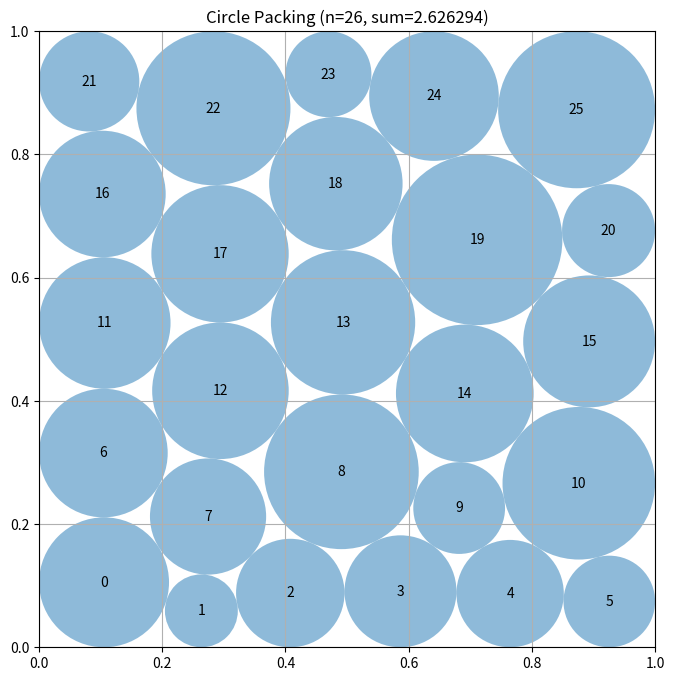

Here is the Python script that generated this plot:
# EVOLVE-BLOCK-START
"""Memetic jam-and-polish constructor for 26 circles in a unit square."""
import numpy as np


def construct_packing():
    """
    Construct 26 unequal non-overlapping circles in the unit square.

    The search is organized as a small deterministic population of distinct
    row/contact topologies.  Each member is locally jammed by SLSQP, after
    which the best few contact graphs are polished with tighter tolerances and
    small interior mutations.
    """
    from scipy.optimize import minimize

    n = 26
    pi, pj = np.triu_indices(n, 1)
    npairs = len(pi)

    def layered_seed(rows, phases=None, y_offsets=None):
        """Generate a staggered, square-aware five-row seed."""
        if phases is None:
            phases = np.zeros(len(rows))
        if y_offsets is None:
            y_offsets = np.zeros(len(rows))

        points = []
        for row, count in enumerate(rows):
            # Equal horizontal spacing, with small phase shifts.  The shifts
            # deliberately break reflection symmetry and alter prospective
            # boundary contacts.
            x = (np.arange(count, dtype=float) + 0.5) / count
            shift = phases[row] * (0.012 if count >= 6 else 0.016)
            x = np.clip(x + shift, 0.055, 0.945)
            y = 0.10 + 0.20 * row + y_offsets[row]
            for xx in x:
                points.append((xx, y))
        return np.asarray(points, dtype=float)

    def unpack(z):
        return z[:2 * n].reshape(n, 2), z[2 * n:]

    def constraints(z):
        c, r = unpack(z)
        dx = c[pi, 0] - c[pj, 0]
        dy = c[pi, 1] - c[pj, 1]
        pairs = dx * dx + dy * dy - (r[pi] + r[pj]) ** 2
        walls = np.concatenate((
            c[:, 0] - r,
            c[:, 1] - r,
            1.0 - c[:, 0] - r,
            1.0 - c[:, 1] - r,
        ))
        return np.concatenate((walls, pairs))

    def constraint_jacobian(z):
        c, r = unpack(z)
        jac = np.zeros((4 * n + npairs, 3 * n), dtype=float)

        k = np.arange(n)
        jac[k, 2 * k] = 1.0
        jac[k, 2 * n + k] = -1.0

        jac[n + k, 2 * k + 1] = 1.0
        jac[n + k, 2 * n + k] = -1.0

        jac[2 * n + k, 2 * k] = -1.0
        jac[2 * n + k, 2 * n + k] = -1.0

        jac[3 * n + k, 2 * k + 1] = -1.0
        jac[3 * n + k, 2 * n + k] = -1.0

        q = 4 * n + np.arange(npairs)
        dx = c[pi, 0] - c[pj, 0]
        dy = c[pi, 1] - c[pj, 1]
        rr = r[pi] + r[pj]

        jac[q, 2 * pi] = 2.0 * dx
        jac[q, 2 * pi + 1] = 2.0 * dy
        jac[q, 2 * pj] = -2.0 * dx
        jac[q, 2 * pj + 1] = -2.0 * dy
        jac[q, 2 * n + pi] = -2.0 * rr
        jac[q, 2 * n + pj] = -2.0 * rr
        return jac

    def objective(z):
        return -float(np.sum(z[2 * n:]))

    def objective_jac(z):
        return np.concatenate((np.zeros(2 * n), -np.ones(n)))

    def certified_value(z):
        """Return objective after common-scale feasibility certification."""
        c, r = unpack(z)
        r = np.maximum(r, 0.0)
        wall = np.minimum.reduce((
            c[:, 0], c[:, 1], 1.0 - c[:, 0], 1.0 - c[:, 1]
        ))
        scale = float(np.min(wall / np.maximum(r, 1.0e-15)))
        d = np.hypot(c[pi, 0] - c[pj, 0], c[pi, 1] - c[pj, 1])
        scale = min(
            scale,
            float(np.min(d / np.maximum(r[pi] + r[pj], 1.0e-15)))
        )
        return max(0.0, min(1.0, scale)) * float(np.sum(r))

    def certify(z):
        """Uniformly shrink radii by an infinitesimal-safe feasibility factor."""
        c, r = unpack(z)
        c = np.asarray(c, dtype=float).copy()
        r = np.maximum(np.asarray(r, dtype=float).copy(), 0.0)

        factors = [1.0]
        for i in range(n):
            if r[i] > 0.0:
                factors.append(
                    min(c[i, 0], c[i, 1], 1.0 - c[i, 0], 1.0 - c[i, 1])
                    / r[i]
                )
        for i, j in zip(pi, pj):
            s = r[i] + r[j]
            if s > 0.0:
                factors.append(np.hypot(*(c[i] - c[j])) / s)

        r *= max(0.0, min(1.0, min(factors) * (1.0 - 2.0e-10)))
        return c, r

    bounds = [(0.0, 1.0)] * (2 * n) + [(1.0e-8, 0.30)] * n
    con = {"type": "ineq", "fun": constraints, "jac": constraint_jacobian}

    # These arrangements have different possible wall-supported contact
    # graphs.  Their row counts all sum to 26.
    topologies = (
        ((5, 5, 6, 5, 5), (0, 1, 0, -1, 0)),
        ((5, 5, 6, 5, 5), (1, -1, 1, -1, 1)),
        ((4, 6, 6, 5, 5), (-1, 1, -1, 1, 0)),
        ((5, 5, 6, 6, 4), (0, -1, 1, -1, 1)),
        ((6, 4, 6, 5, 5), (1, -1, 1, 0, -1)),
        ((5, 6, 6, 4, 5), (-1, 1, 0, -1, 1)),
        ((5, 5, 6, 4, 6), (1, 0, -1, 1, -1)),
        ((5, 4, 6, 6, 5), (-1, 1, -1, 1, 0)),
        ((6, 5, 5, 5, 5), (1, -1, 0, 1, -1)),
        ((5, 6, 5, 5, 5), (-1, 1, -1, 0, 1)),
    )

    rng = np.random.default_rng(564738)
    candidates = []

    # First stage: broad contact-topology exploration.
    for index, (rows, phases) in enumerate(topologies):
        y_offsets = np.array((0.0, 0.004, -0.003, 0.004, 0.0))
        if index % 2:
            y_offsets *= -1.0

        centers0 = layered_seed(rows, np.asarray(phases), y_offsets)

        # A small deterministic irregularity gives unequal circles a chance
        # to establish a non-lattice contact graph.
        if index >= 2:
            centers0 += rng.normal(0.0, 0.006 + 0.001 * (index % 3),
                                   centers0.shape)
            centers0 = np.clip(centers0, 0.052, 0.948)

        radii0 = np.full(n, 0.043)
        radii0 += rng.uniform(-0.004, 0.004, n)
        z0 = np.concatenate((centers0.ravel(), radii0))

        result = minimize(
            objective,
            z0,
            jac=objective_jac,
            method="SLSQP",
            bounds=bounds,
            constraints=con,
            options={"maxiter": 1200, "ftol": 8.0e-12, "disp": False},
        )
        if np.all(np.isfinite(result.x)):
            candidates.append((certified_value(result.x), result.x.copy()))

    # Keep several distinct high-quality basins.  Re-solving only this elite
    # set is more effective than applying tight tolerances to every topology.
    candidates.sort(key=lambda item: item[0], reverse=True)
    elite = candidates[:min(4, len(candidates))]

    polished = list(candidates)
    for elite_index, (_, base) in enumerate(elite):
        for mutation in range(2):
            trial = base.copy()
            c, r = unpack(trial)

            wall_distance = np.minimum.reduce((
                c[:, 0], c[:, 1], 1.0 - c[:, 0], 1.0 - c[:, 1]
            ))
            interior = wall_distance > 0.125

            # The first solve simply sharpens the basin.  The second makes a
            # weak asymmetric interior mutation before regrowing all radii.
            if mutation:
                delta = rng.normal(0.0, 0.0018 + 0.0004 * elite_index,
                                   (n, 2))
                c[interior] += delta[interior]
                c[:] = np.clip(c, 0.001, 0.999)
                r *= 0.991

            trial = np.concatenate((c.ravel(), r))
            result = minimize(
                objective,
                trial,
                jac=objective_jac,
                method="SLSQP",
                bounds=bounds,
                constraints=con,
                options={"maxiter": 2600, "ftol": 8.0e-14, "disp": False},
            )
            if np.all(np.isfinite(result.x)):
                polished.append((certified_value(result.x), result.x.copy()))

    polished.sort(key=lambda item: item[0], reverse=True)

    # Contact-escape refinement: a fully jammed solution often has a nearly
    # optimal boundary layer but can be held below a better solution by a
    # rigid interior contact graph.  Make only tiny, deterministic interior
    # displacements after a modest deflation, then let the exact constrained
    # solve regrow unequal radii.  This is deliberately focused on the best
    # basins rather than adding another expensive broad topology search.
    escape_rng = np.random.default_rng(904211)
    escape_bases = polished[:min(2, len(polished))]
    for base_rank, (_, base) in enumerate(escape_bases):
        for attempt in range(3):
            trial = base.copy()
            c, r = unpack(trial)
            wall_distance = np.minimum.reduce((
                c[:, 0], c[:, 1], 1.0 - c[:, 0], 1.0 - c[:, 1]
            ))
            # Keep wall-supported circles fixed: their contact structure is
            # particularly valuable in a finite square.
            movable = wall_distance > (r + 0.018)

            direction = escape_rng.normal(0.0, 1.0, (n, 2))
            direction /= np.maximum(
                np.linalg.norm(direction, axis=1, keepdims=True), 1.0e-15
            )
            magnitude = 0.0011 + 0.00045 * attempt + 0.0002 * base_rank
            c[movable] += magnitude * direction[movable]
            c[:] = np.clip(c, 0.001, 0.999)

            # The 0.4 percent release is enough to escape active contacts
            # without destroying the successful local geometry.
            r *= 0.996
            trial = np.concatenate((c.ravel(), r))

            result = minimize(
                objective,
                trial,
                jac=objective_jac,
                method="SLSQP",
                bounds=bounds,
                constraints=con,
                options={"maxiter": 1250, "ftol": 3.0e-13, "disp": False},
            )
            if np.all(np.isfinite(result.x)):
                polished.append((certified_value(result.x), result.x.copy()))

    polished.sort(key=lambda item: item[0], reverse=True)
    _, best = polished[0]
    centers, radii = certify(best)
    return centers, radii, float(np.sum(radii))


def compute_max_radii(centers):
    """
    Compute conservative radii for supplied centers while preserving the
    original public helper interface.
    """
    centers = np.asarray(centers, dtype=float)
    n = centers.shape[0]
    radii = np.minimum.reduce((
        centers[:, 0],
        centers[:, 1],
        1.0 - centers[:, 0],
        1.0 - centers[:, 1],
    ))

    for i in range(n):
        for j in range(i + 1, n):
            dist = np.linalg.norm(centers[i] - centers[j])
            if radii[i] + radii[j] > dist:
                scale = dist / (radii[i] + radii[j])
                radii[i] *= scale
                radii[j] *= scale

    return radii


# EVOLVE-BLOCK-END


# This part remains fixed (not evolved)
def run_packing():
    """Run the circle packing constructor for n=26"""
    centers, radii, sum_radii = construct_packing()
    return centers, radii, sum_radii


def visualize(centers, radii):
    """
    Visualize the circle packing

    Args:
        centers: np.array of shape (n, 2) with (x, y) coordinates
        radii: np.array of shape (n) with radius of each circle
    """
    import matplotlib.pyplot as plt
    from matplotlib.patches import Circle

    fig, ax = plt.subplots(figsize=(8, 8))

    # Draw unit square
    ax.set_xlim(0, 1)
    ax.set_ylim(0, 1)
    ax.set_aspect("equal")
    ax.grid(True)

    # Draw circles
    for i, (center, radius) in enumerate(zip(centers, radii)):
        circle = Circle(center, radius, alpha=0.5)
        ax.add_patch(circle)
        ax.text(center[0], center[1], str(i), ha="center", va="center")

    plt.title(f"Circle Packing (n={len(centers)}, sum={sum(radii):.6f})")
    plt.show()


if __name__ == "__main__":
    centers, radii, sum_radii = run_packing()
    print(f"Sum of radii: {sum_radii}")
    # AlphaEvolve improved this to 2.635

    # Uncomment to visualize:
    visualize(centers, radii)
